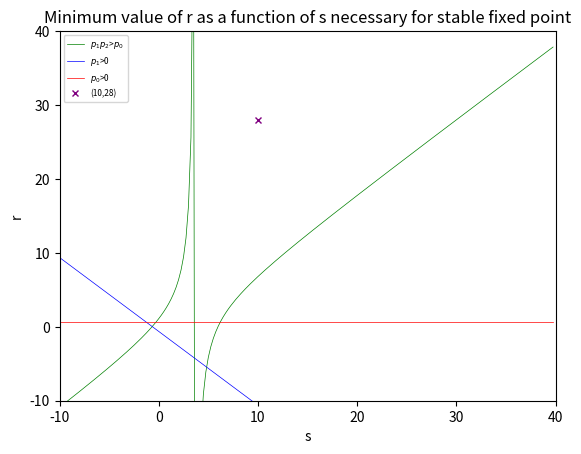

This chart was generated by the following Python code:
# -*- coding: utf-8 -*-
"""
Created on Sun Nov 12 22:25:43 2017

@author: user
"""

import numpy as np
import matplotlib.pyplot as pt

xi = -10
xend = 40
nsteps = 200
step = (xend-xi)/nsteps


x=np.arange(xi, xend, step)

y1 = x+(3/8)+((6*x+8)/(11-3*x))
y2 = -(5/8)-x 
y3 = [0.6875]*nsteps
#print(y3)
pt.plot (x, y1, 'g-', linewidth =0.5, label='$p_1p_2$>$p_0$')
pt.plot (x, y2, 'b-', linewidth =0.5, label='$p_1$>0')
pt.plot (x, y3, 'r-', linewidth =0.5, label='$p_0$>0')
pt.plot (10,28, 'x', c='purple', ms=5, label ='(10,28)')
pt.rcParams.update({'font.size': 10})
pt.xlabel('s')
pt.ylabel('r')
pt.xlim(xi, xend)
pt.ylim(-10, 40)
pt.title('Minimum value of r as a function of s necessary for stable fixed point')
pt.legend(fontsize=6)
pt.show()
